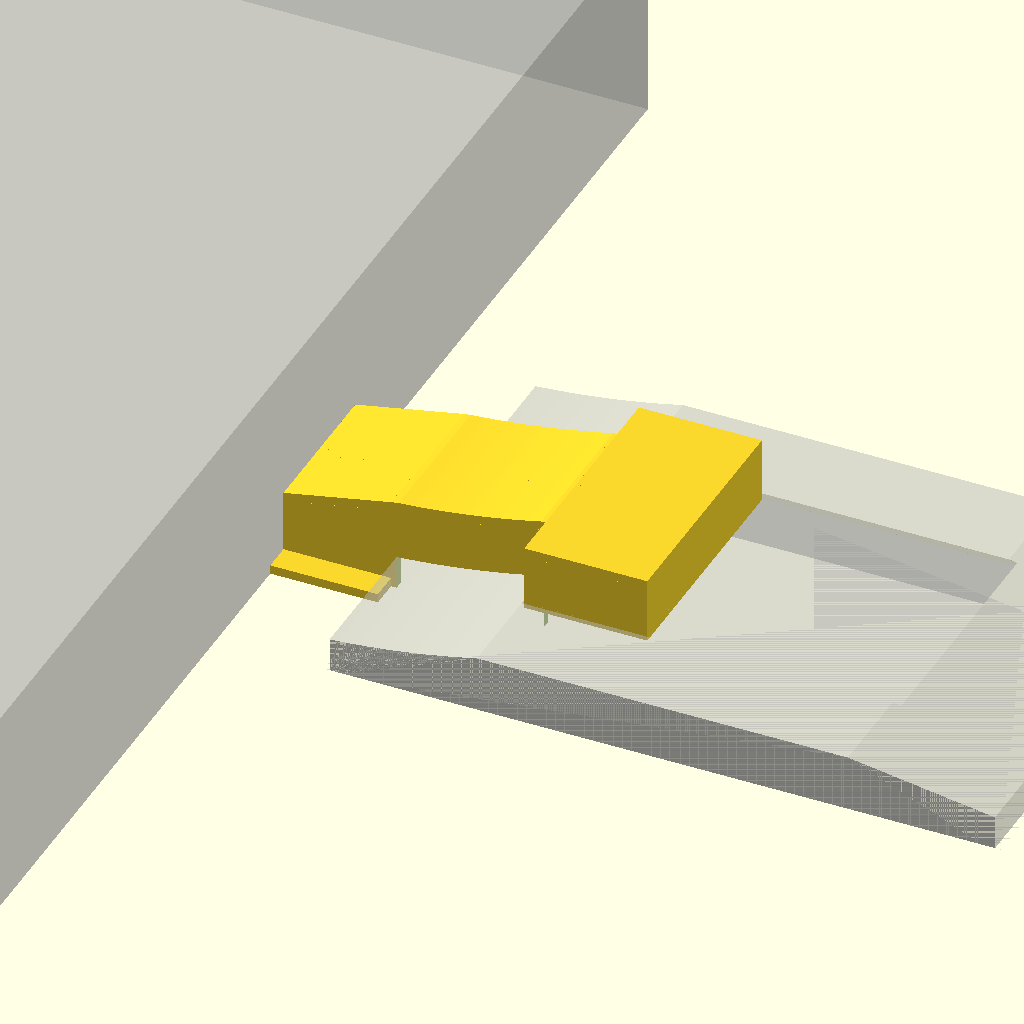
Cell 1: rendered with the file's own defaults.
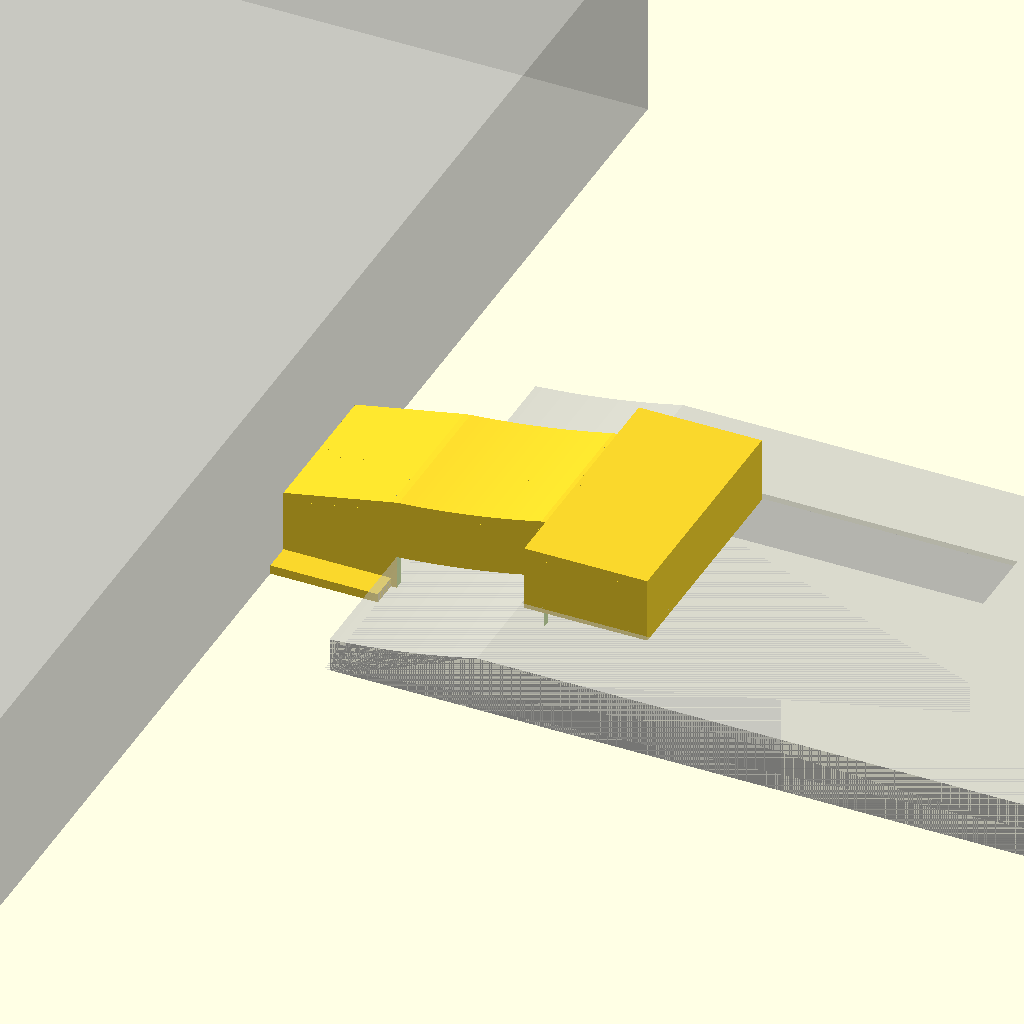
Cell 2: the same model with pl_w = 235.
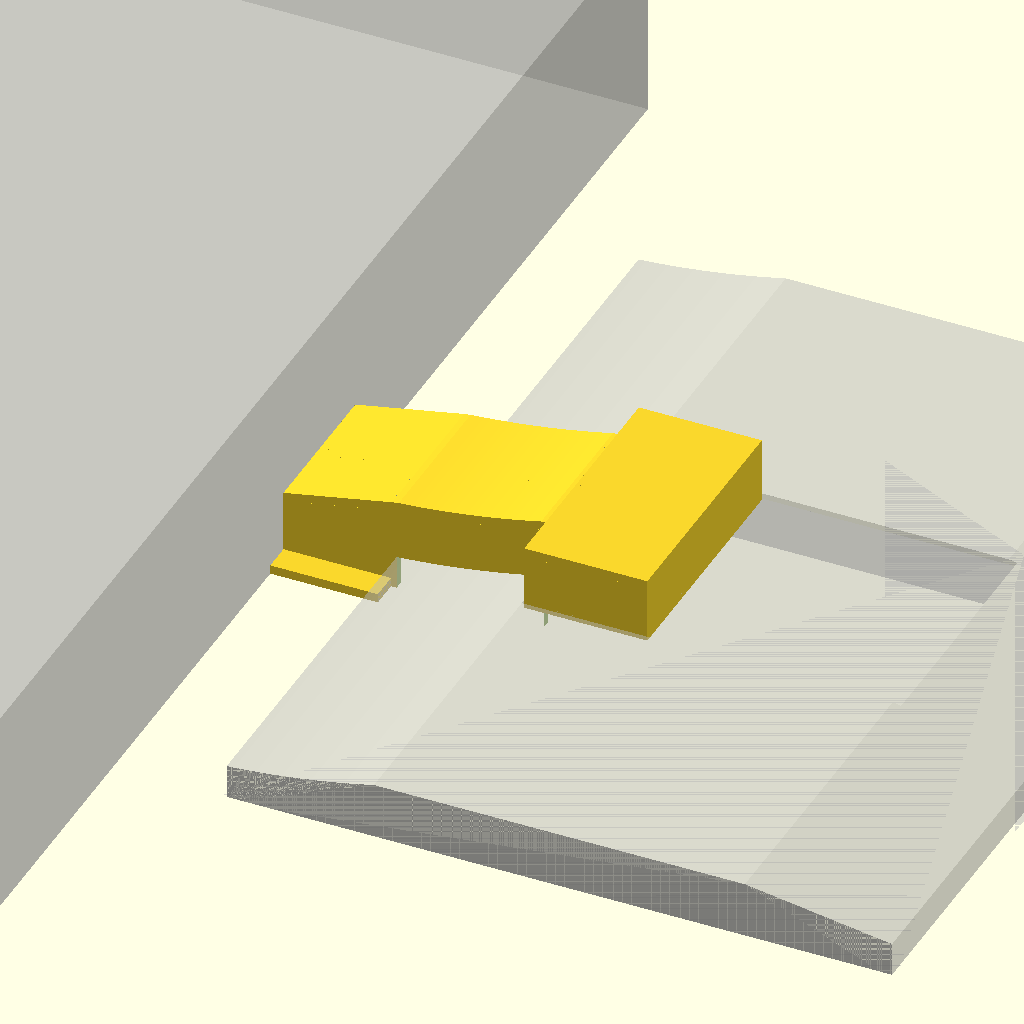
Cell 3: the same model with pl_h = 156.
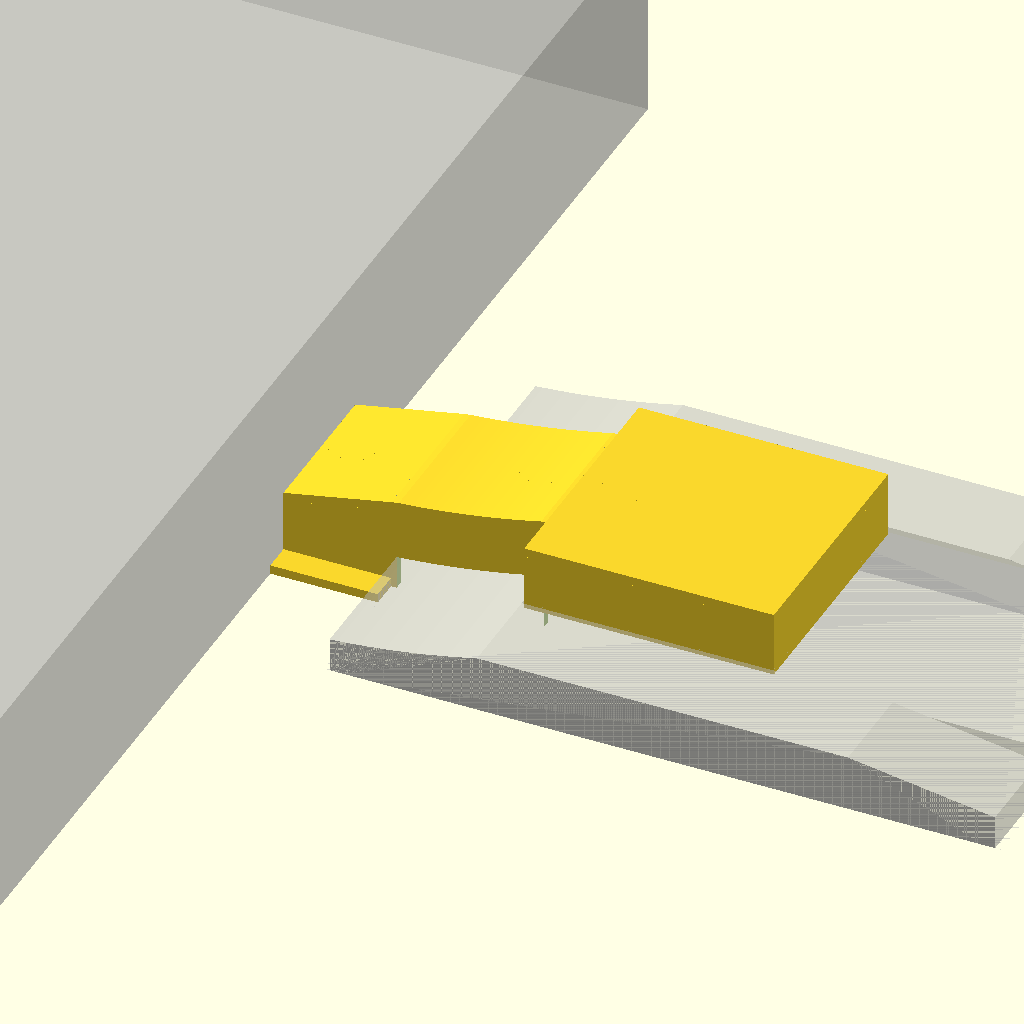
Cell 4: the same model with win_w = 134.
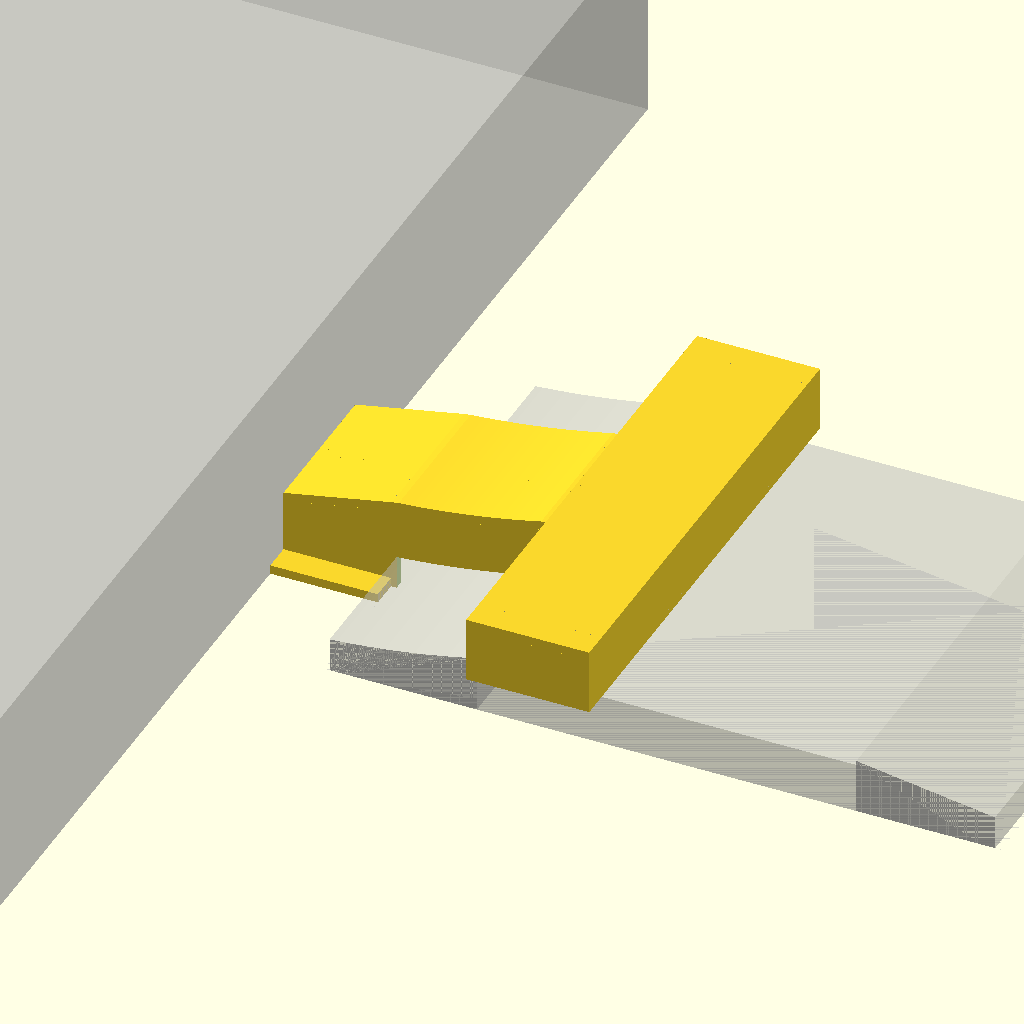
Cell 5: the same model with win_h = 88.
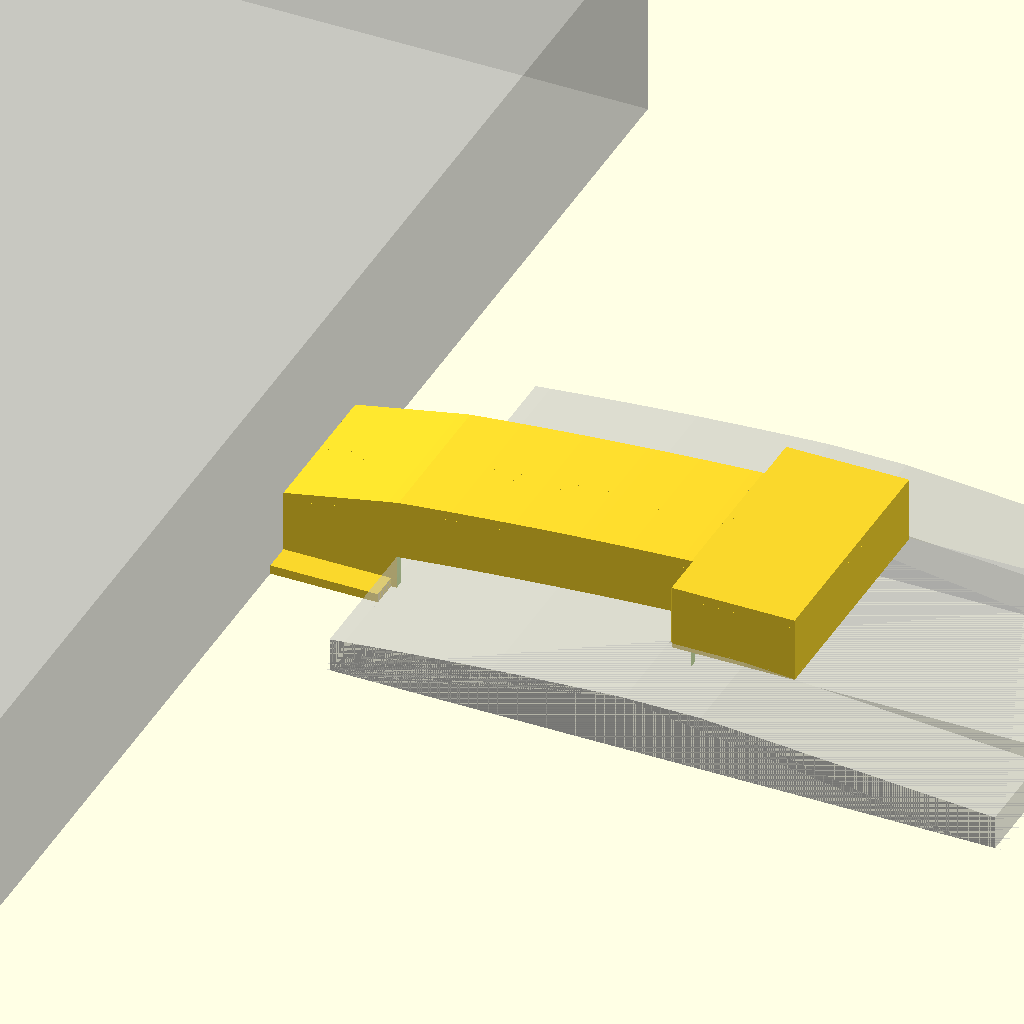
Cell 6: bord_w = 52 (everything else at default).
All cells are drawn from one camera (rotation 55°, 0°, 25°, orthographic, colour scheme Cornfield), so only the parameter changes between them.
Source of the model, copricavo-503.scad:
// ============================================================
//  Cable cover: indoor 503 (BTicino Livinglight, 3 modules) -> ESP32 box
//
//  The cables (230 V + 2 ethernet from the outdoor plate) leave the
//  indoor 503 through a PRE-DRILLED Livinglight blank in the leftmost
//  module. This cover:
//    - sits on the blank face, inside the plate window (it covers the
//      whole module, so it looks like a module of its own);
//    - climbs over the curved left border of the plate;
//    - crosses the gap to the wall and ends against the right wall of
//      the ESP32 box, in front of its side opening (signals above the
//      rib, 230 V below).
//  Open at the back (like a trunking): the wall, the plate and the blank
//  close it. An inner divider keeps the 230 V cable apart from the
//  ethernet cables all the way to the box (it ends at the blank hole).
//
//  Fixing: removable double-sided tape under the wall flanges and under
//  the cap walls. DO NOT glue it hard to the blank: the cover sits over
//  the plate border, so it must come off (pull it forward) before the
//  plate can be removed.
//
//  Box position: right wall of the box "gap" mm from the left edge of the
//  plate, TOP edge of the box box_top_y mm above the plate centre, so that
//  its side opening is centred on the plate (default: 124.4 mm above; the
//  ENCLOSURE line in the console of the box file gives the same number).
//
//  Coordinates: x to the right (x = 0 at the left edge of the plate),
//  y up (y = 0 at the plate centre), z out of the wall (z = 0 on the wall).
//  Print: lying on its top face (roof down), no supports except the
//  flanges (or print with the flanges on the bed: see print_flip).
//  Material: PETG (as the box).
// ============================================================

/* [Plate (measured)] */
pl_w     = 117.5;  // plate width
pl_h     = 78;     // plate height
win_w    = 67;     // window width (3 modules)
win_h    = 44;     // window height
bord_w   = 26;     // left border: outer edge -> window
t_edge   = 6;      // plate thickness at the outer edge
t_10     = 7;      // ... 10 mm in from the outer edge
t_max    = 10;     // ... at the window
blank_rec= 1;      // blank face behind the plate face

/* [Blank hole] */
hole_d   = 12;     // hole in the pre-drilled blank (drill it to 16 for 3 cables)
hole_dy  = 0;      // hole centre above the plate centre

/* [Channel] */
gap      = 20;     // plate left edge -> box right wall
ch_in_w  = 24;     // inner width (= box opening: 12 signals + 2 rib + 10 mains)
ch_clear = 9;      // inner height over the plate (largest cable + ~1)
open_h   = 11;     // box opening height (side_open_h in the box file)
t        = 1.6;    // wall / roof thickness
div_t    = 2;      // divider thickness (= the rib of the box)
div_y    = -2;     // divider bottom edge (y): 230 V below, signals above
flange_w = 5;      // wall flanges for the tape (each side, in the gap)
cap_clr  = 0.3;    // cap clearance in the window
cap_mods = 1;      // modules covered by the cap: 1 (pre-drilled blank only)
                   // or 2 (also the plain blank next to it: more room inside)
mod_w    = win_w/3; // window modules, from the left: pre-drilled blank,
                    // blank, Italian socket

/* [Box (for the preview only)] */
box_out_w = 144.8;
box_out_h = 257.2;
box_out_d = 36.6;
box_top_y = 124.4;  // top edge of the box above the side opening centre

$fn = 48;

// ---- derived ----
blank_z = t_max - blank_rec;
// left border profile: parabola through (0,t_edge) (10,t_10) (bord_w,t_max)
pa = ((t_max - t_edge) - (t_10 - t_edge) * bord_w / 10) / (bord_w*bord_w - 10*bord_w);
pb = (t_10 - t_edge) / 10 - pa * 10;
function pz(x) = x < 0 ? 0 : x <= bord_w ? t_edge + pb*x + pa*x*x : t_max;

cap_x0 = bord_w + cap_clr;
cap_x1 = bord_w + cap_mods*mod_w - cap_clr;
cap_h  = win_h - 2*cap_clr;
hole_x = bord_w + mod_w/2;
cap_zi = t_max + ch_clear;              // inside of the cap roof
// roof inside: ramps from the box opening up to the plate, then follows it
function zi(x) = x < 0 ? open_h + (pz(0) + ch_clear - open_h) * (x + gap) / gap
                       : min(pz(x) + ch_clear, cap_zi);
function zo(x) = zi(x) + t;

// region under f between x0 and x1, in the xz plane, y from y0 to y1
module under(x0, x1, y0, y1, outer = true, n = 40) {
    pts = concat([[x0, -1]],
                 [for (i = [0:n]) let(x = x0 + (x1 - x0) * i / n)
                     [x, outer ? zo(x) : zi(x)]],
                 [[x1, -1]]);
    translate([0, y1, 0]) rotate([90, 0, 0])
        linear_extrude(y1 - y0) polygon(pts);
}

// what is already there: wall, plate, blank
module env() {
    translate([-500, -500, -50]) cube([1000, 1000, 50]);
    difference() {
        translate([0, pl_h/2, 0]) rotate([90, 0, 0]) linear_extrude(pl_h)
            polygon(concat([[0, -1]],
                [for (i = [0:40]) let(x = bord_w * i / 40) [x, pz(x)]],
                [[pl_w - bord_w, t_max], [pl_w, t_edge], [pl_w, -1]]));
        translate([bord_w, -win_h/2, -1]) cube([win_w, win_h, 50]);
    }
    translate([bord_w, -win_h/2, -1]) cube([win_w, win_h, blank_z + 1]);
}

module cover() {
    yo = ch_in_w/2 + t;
    difference() {
        union() {
            difference() {
                union() {
                    under(-gap, cap_x0 + t, -yo, yo);                       // channel
                    translate([cap_x0, -cap_h/2, 0])
                        cube([cap_x1 - cap_x0, cap_h, cap_zi + t]);          // cap
                    translate([-gap, -yo - flange_w, 0])
                        cube([gap - 1, 2*(yo + flange_w), t]);               // flanges
                }
                under(-gap - 1, cap_x1 - t, -ch_in_w/2, ch_in_w/2, false);   // channel inside
                translate([cap_x0 + t, -cap_h/2 + t, -1])
                    cube([cap_x1 - cap_x0 - 2*t, cap_h - 2*t, cap_zi + 1]);  // cap inside
                translate([-gap - 1, -ch_in_w/2, -1])
                    cube([gap, ch_in_w, open_h + 1]);                         // flanges: cable path
            }
            // divider: from the box to the edge of the blank hole
            intersection() {
                translate([-gap, div_y, -1])
                    cube([hole_x - hole_d/2 - 1 + gap, div_t, 100]);
                union() {
                    under(-gap - 1, cap_x1, -50, 50, false);
                    translate([cap_x0, -50, -1]) cube([cap_x1 - cap_x0, 100, cap_zi + 1]);
                }
            }
        }
        env();
    }
}

cover();

// preview of the surroundings (%: not exported)
%env_preview();
module env_preview() {
    intersection() { env(); translate([-1, -pl_h/2, 0]) cube([pl_w + 2, pl_h, 30]); }
    translate([hole_x, hole_dy, blank_z - 2]) color("red") cylinder(d = hole_d, h = 2.1);
    translate([-gap - box_out_w, box_top_y - box_out_h, 0])
        cube([box_out_w, box_out_h, box_out_d]);
}

echo(str("COVER: cap top ", cap_zi + t, " mm from the wall, ",
         cap_zi + t - t_max, " mm in front of the plate; cap inside ",
         cap_x1 - cap_x0 - 2*t, " x ", cap_h - 2*t, " mm (hole up to ~",
         min(cap_x1 - cap_x0 - 2*t, ch_in_w) - 1, " mm)"));
Parameter table extracted from the source (name, type, default, range or options):
pl_w: number, default 117.5
pl_h: number, default 78
win_w: number, default 67
win_h: number, default 44
bord_w: number, default 26
t_edge: number, default 6
t_10: number, default 7
t_max: number, default 10
blank_rec: number, default 1
hole_d: number, default 12
hole_dy: number, default 0
gap: number, default 20
ch_in_w: number, default 24
ch_clear: number, default 9
open_h: number, default 11
t: number, default 1.6
div_t: number, default 2
div_y: number, default -2
flange_w: number, default 5
cap_clr: number, default 0.3
cap_mods: number, default 1
box_out_w: number, default 144.8
box_out_h: number, default 257.2
box_out_d: number, default 36.6
box_top_y: number, default 124.4
